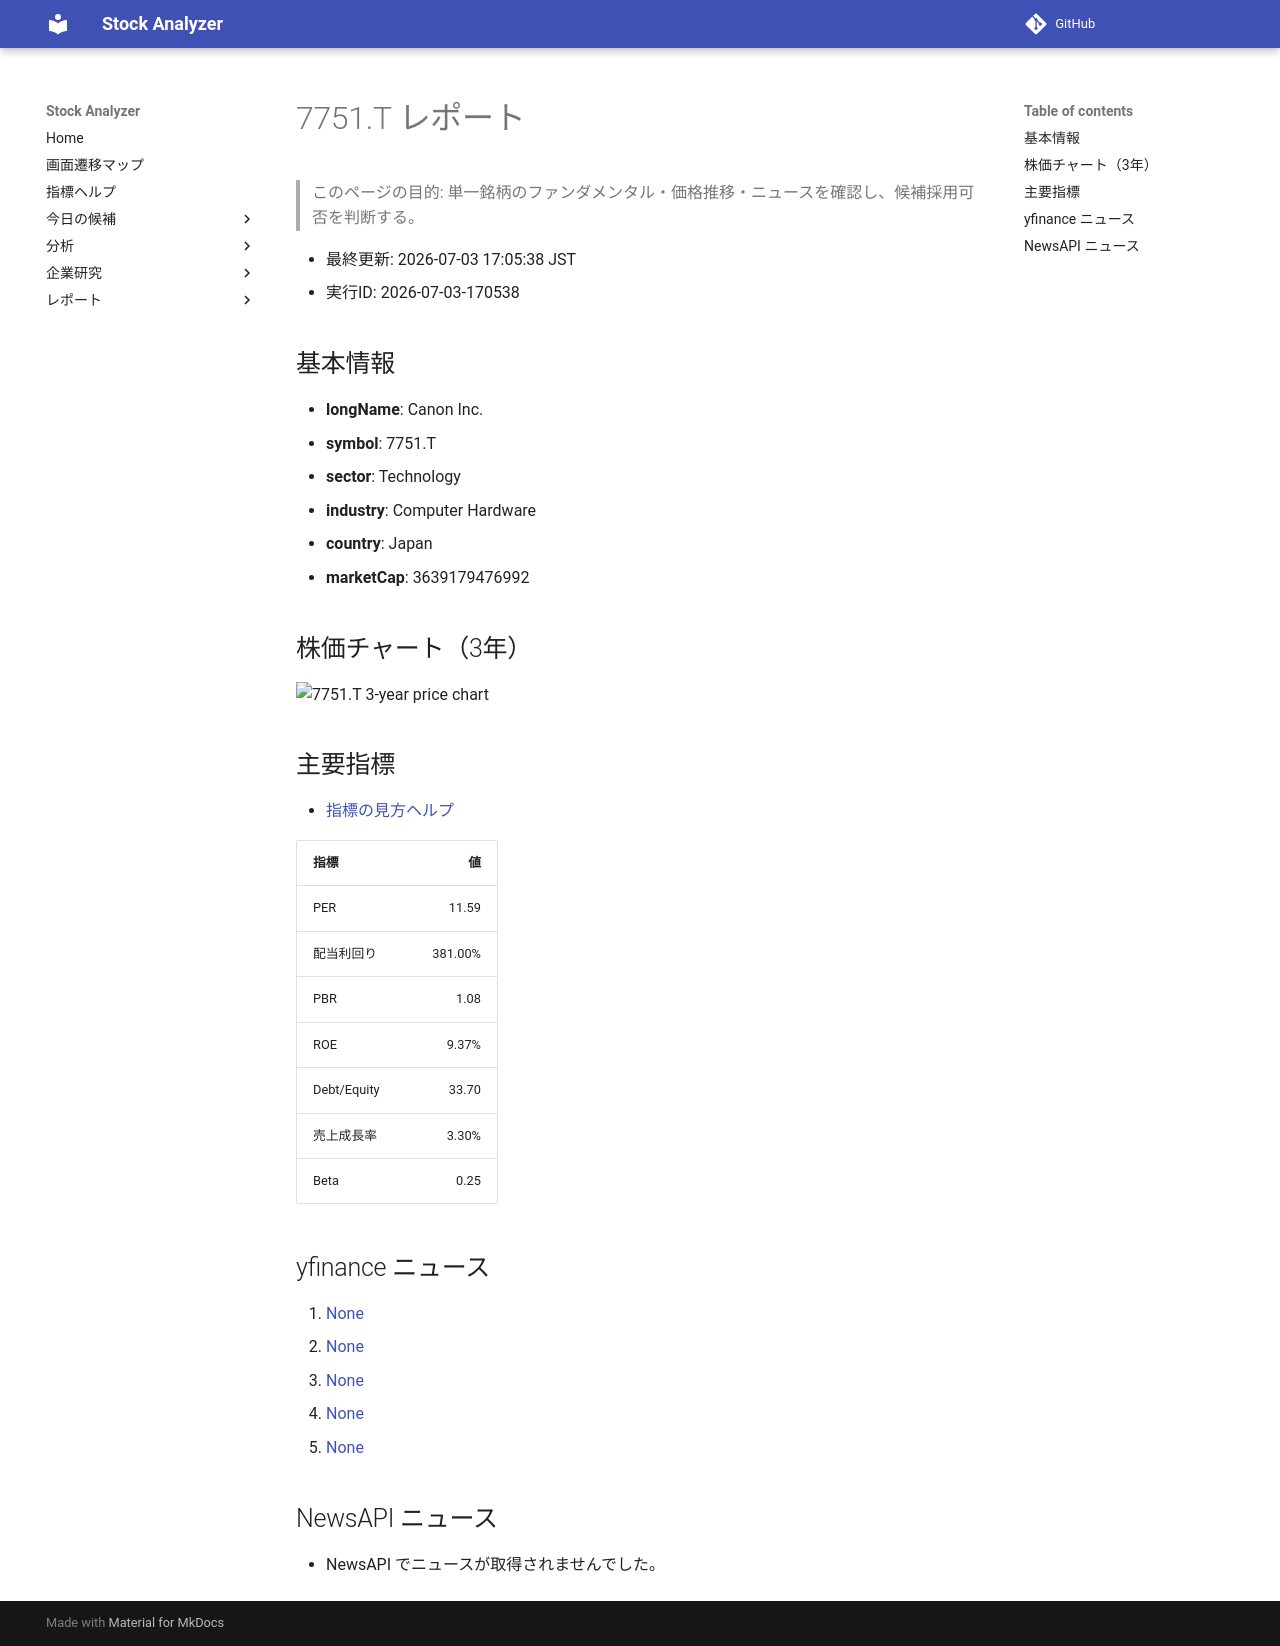

repository: Yumi-note/Making-APP · page: reports/2026-07-03/170538/7751_T/index.html · generator: mkdocs

# 7751.T レポート

> このページの目的: 単一銘柄のファンダメンタル・価格推移・ニュースを確認し、候補採用可否を判断する。

- 最終更新: 2026-07-03 17:05:38 JST
- 実行ID: 2026-07-03-170538

## 基本情報

- **longName**: Canon Inc.
- **symbol**: 7751.T
- **sector**: Technology
- **industry**: Computer Hardware
- **country**: Japan
- **marketCap**: 3639179476992

## 株価チャート（3年）

![7751.T 3-year price chart](7751_T_3y.png)

## 主要指標

- [指標の見方ヘルプ](../../../../indicators.md)

| 指標 | 値 |
|---|---:|
| PER | 11.59 |
| 配当利回り | 381.00% |
| PBR | 1.08 |
| ROE | 9.37% |
| Debt/Equity | 33.70 |
| 売上成長率 | 3.30% |
| Beta | 0.25 |

## yfinance ニュース

1. [None](None)
2. [None](None)
3. [None](None)
4. [None](None)
5. [None](None)

## NewsAPI ニュース

- NewsAPI でニュースが取得されませんでした。
